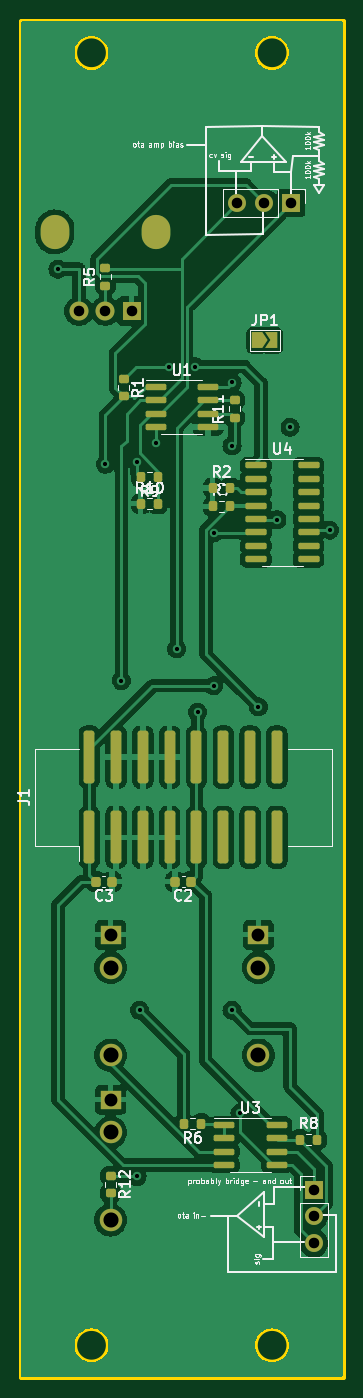
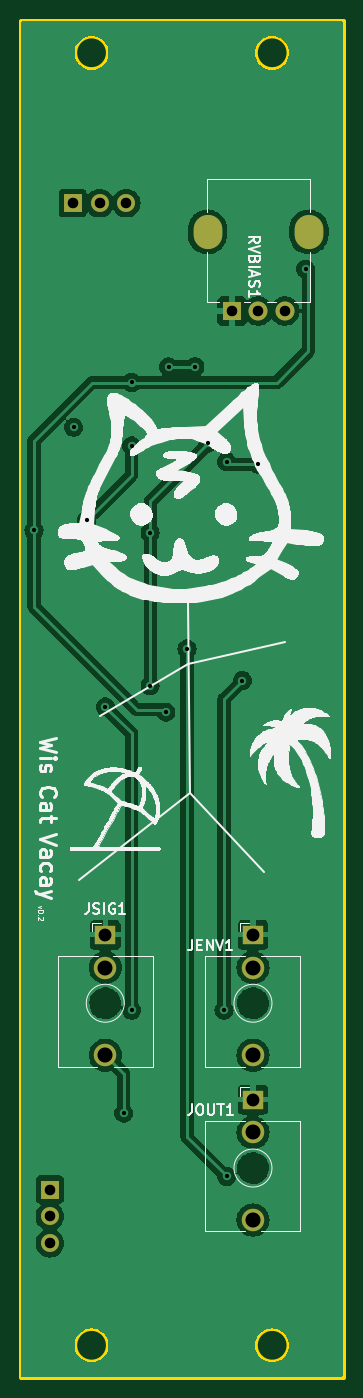
Circuit board: 11 layer files. Board 30.5 x 128.5 mm.
- bottom_copper: electricdruid_vca-CuBottom.gbr (121157 bytes)
- top_copper: electricdruid_vca-CuTop.gbr (200123 bytes)
- outline: electricdruid_vca-EdgeCuts.gbr (1648 bytes)
- bottom_mask: electricdruid_vca-MaskBottom.gbr (1387 bytes)
- top_mask: electricdruid_vca-MaskTop.gbr (5474 bytes)
- drill: electricdruid_vca-NPTH.drl (285 bytes)
- drill: electricdruid_vca-PTH.drl (1417 bytes)
- paste: electricdruid_vca-PasteBottom.gbr (479 bytes)
- paste: electricdruid_vca-PasteTop.gbr (4111 bytes)
- bottom_silk: electricdruid_vca-SilkBottom.gbr (185591 bytes)
- top_silk: electricdruid_vca-SilkTop.gbr (60973 bytes)

=== bottom_copper: electricdruid_vca-CuBottom.gbr (121157 bytes, source omitted) ===
=== top_copper: electricdruid_vca-CuTop.gbr (200123 bytes, source omitted) ===
=== outline: electricdruid_vca-EdgeCuts.gbr ===
%TF.GenerationSoftware,KiCad,Pcbnew,(7.0.0)*%
%TF.CreationDate,2023-03-26T07:08:49-07:00*%
%TF.ProjectId,electricdruid_vca,656c6563-7472-4696-9364-727569645f76,rev?*%
%TF.SameCoordinates,Original*%
%TF.FileFunction,Profile,NP*%
%FSLAX46Y46*%
G04 Gerber Fmt 4.6, Leading zero omitted, Abs format (unit mm)*
G04 Created by KiCad (PCBNEW (7.0.0)) date 2023-03-26 07:08:49*
%MOMM*%
%LPD*%
G01*
G04 APERTURE LIST*
%TA.AperFunction,Profile*%
%ADD10C,0.500000*%
%TD*%
G04 APERTURE END LIST*
D10*
X28280000Y-145500000D02*
G75*
G03*
X28280000Y-145500000I-1600000J0D01*
G01*
X28280000Y-23000000D02*
G75*
G03*
X28280000Y-23000000I-1600000J0D01*
G01*
X41500000Y-138000000D02*
X44500000Y-138000000D01*
X41500000Y-29000000D02*
X44500000Y-29000000D01*
X31500000Y-138000000D02*
X34500000Y-138000000D01*
X46500000Y-138000000D02*
X49500000Y-138000000D01*
X26500000Y-138000000D02*
X29500000Y-138000000D01*
X45400000Y-23000000D02*
G75*
G03*
X45400000Y-23000000I-1600000J0D01*
G01*
X45400000Y-145500000D02*
G75*
G03*
X45400000Y-145500000I-1600000J0D01*
G01*
X20000000Y-20000000D02*
X50480000Y-20000000D01*
X50480000Y-20000000D02*
X50480000Y-148500000D01*
X50480000Y-148500000D02*
X20000000Y-148500000D01*
X20000000Y-148500000D02*
X20000000Y-20000000D01*
X21500000Y-29000000D02*
X24500000Y-29000000D01*
X36500000Y-138000000D02*
X39500000Y-138000000D01*
X31500000Y-29000000D02*
X34500000Y-29000000D01*
X46500000Y-29000000D02*
X49500000Y-29000000D01*
X26500000Y-29000000D02*
X29500000Y-29000000D01*
X21500000Y-138000000D02*
X24500000Y-138000000D01*
X36500000Y-29000000D02*
X39500000Y-29000000D01*
M02*

=== bottom_mask: electricdruid_vca-MaskBottom.gbr ===
%TF.GenerationSoftware,KiCad,Pcbnew,(7.0.0)*%
%TF.CreationDate,2023-03-26T07:08:49-07:00*%
%TF.ProjectId,electricdruid_vca,656c6563-7472-4696-9364-727569645f76,rev?*%
%TF.SameCoordinates,Original*%
%TF.FileFunction,Soldermask,Bot*%
%TF.FilePolarity,Negative*%
%FSLAX46Y46*%
G04 Gerber Fmt 4.6, Leading zero omitted, Abs format (unit mm)*
G04 Created by KiCad (PCBNEW (7.0.0)) date 2023-03-26 07:08:49*
%MOMM*%
%LPD*%
G01*
G04 APERTURE LIST*
%ADD10R,1.700000X1.700000*%
%ADD11O,1.700000X1.700000*%
%ADD12R,1.930000X1.830000*%
%ADD13C,2.130000*%
%ADD14O,2.720000X3.240000*%
%ADD15R,1.800000X1.800000*%
%ADD16C,1.800000*%
G04 APERTURE END LIST*
D10*
%TO.C,J2*%
X45579999Y-37249999D03*
D11*
X43039999Y-37249999D03*
X40499999Y-37249999D03*
%TD*%
D10*
%TO.C,J3*%
X47749999Y-130749999D03*
D11*
X47749999Y-133289999D03*
X47749999Y-135829999D03*
%TD*%
D12*
%TO.C,JOUT1*%
X28499999Y-122219999D03*
D13*
X28500000Y-133620000D03*
X28500000Y-125320000D03*
%TD*%
D12*
%TO.C,JSIG1*%
X42499999Y-106599999D03*
D13*
X42500000Y-118000000D03*
X42500000Y-109700000D03*
%TD*%
D12*
%TO.C,JENV1*%
X28499999Y-106599999D03*
D13*
X28500000Y-118000000D03*
X28500000Y-109700000D03*
%TD*%
D14*
%TO.C,RVBIAS1*%
X23199999Y-39974999D03*
X32799999Y-39974999D03*
D15*
X30499999Y-47474999D03*
D16*
X28000000Y-47475000D03*
X25500000Y-47475000D03*
%TD*%
M02*

=== top_mask: electricdruid_vca-MaskTop.gbr ===
%TF.GenerationSoftware,KiCad,Pcbnew,(7.0.0)*%
%TF.CreationDate,2023-03-26T07:08:48-07:00*%
%TF.ProjectId,electricdruid_vca,656c6563-7472-4696-9364-727569645f76,rev?*%
%TF.SameCoordinates,Original*%
%TF.FileFunction,Soldermask,Top*%
%TF.FilePolarity,Negative*%
%FSLAX46Y46*%
G04 Gerber Fmt 4.6, Leading zero omitted, Abs format (unit mm)*
G04 Created by KiCad (PCBNEW (7.0.0)) date 2023-03-26 07:08:48*
%MOMM*%
%LPD*%
G01*
G04 APERTURE LIST*
G04 Aperture macros list*
%AMRoundRect*
0 Rectangle with rounded corners*
0 $1 Rounding radius*
0 $2 $3 $4 $5 $6 $7 $8 $9 X,Y pos of 4 corners*
0 Add a 4 corners polygon primitive as box body*
4,1,4,$2,$3,$4,$5,$6,$7,$8,$9,$2,$3,0*
0 Add four circle primitives for the rounded corners*
1,1,$1+$1,$2,$3*
1,1,$1+$1,$4,$5*
1,1,$1+$1,$6,$7*
1,1,$1+$1,$8,$9*
0 Add four rect primitives between the rounded corners*
20,1,$1+$1,$2,$3,$4,$5,0*
20,1,$1+$1,$4,$5,$6,$7,0*
20,1,$1+$1,$6,$7,$8,$9,0*
20,1,$1+$1,$8,$9,$2,$3,0*%
%AMFreePoly0*
4,1,6,1.000000,0.000000,0.500000,-0.750000,-0.500000,-0.750000,-0.500000,0.750000,0.500000,0.750000,1.000000,0.000000,1.000000,0.000000,$1*%
%AMFreePoly1*
4,1,6,0.500000,-0.750000,-0.650000,-0.750000,-0.150000,0.000000,-0.650000,0.750000,0.500000,0.750000,0.500000,-0.750000,0.500000,-0.750000,$1*%
G04 Aperture macros list end*
%ADD10RoundRect,0.200000X-0.275000X0.200000X-0.275000X-0.200000X0.275000X-0.200000X0.275000X0.200000X0*%
%ADD11RoundRect,0.200000X0.200000X0.275000X-0.200000X0.275000X-0.200000X-0.275000X0.200000X-0.275000X0*%
%ADD12FreePoly0,0.000000*%
%ADD13FreePoly1,0.000000*%
%ADD14RoundRect,0.200000X-0.200000X-0.275000X0.200000X-0.275000X0.200000X0.275000X-0.200000X0.275000X0*%
%ADD15RoundRect,0.150000X-0.850000X-0.150000X0.850000X-0.150000X0.850000X0.150000X-0.850000X0.150000X0*%
%ADD16RoundRect,0.225000X0.225000X0.250000X-0.225000X0.250000X-0.225000X-0.250000X0.225000X-0.250000X0*%
%ADD17RoundRect,0.255000X0.255000X-2.245000X0.255000X2.245000X-0.255000X2.245000X-0.255000X-2.245000X0*%
%ADD18RoundRect,0.150000X-0.825000X-0.150000X0.825000X-0.150000X0.825000X0.150000X-0.825000X0.150000X0*%
%ADD19RoundRect,0.200000X0.275000X-0.200000X0.275000X0.200000X-0.275000X0.200000X-0.275000X-0.200000X0*%
%ADD20R,1.700000X1.700000*%
%ADD21O,1.700000X1.700000*%
%ADD22R,1.930000X1.830000*%
%ADD23C,2.130000*%
%ADD24O,2.720000X3.240000*%
%ADD25R,1.800000X1.800000*%
%ADD26C,1.800000*%
G04 APERTURE END LIST*
D10*
%TO.C,R12*%
X28500000Y-129425000D03*
X28500000Y-131075000D03*
%TD*%
D11*
%TO.C,R9*%
X33000000Y-63240000D03*
X31350000Y-63240000D03*
%TD*%
D12*
%TO.C,JP1*%
X42375000Y-50250000D03*
D13*
X43825000Y-50250000D03*
%TD*%
D14*
%TO.C,R2*%
X38175000Y-64250000D03*
X39825000Y-64250000D03*
%TD*%
D15*
%TO.C,U4*%
X42250000Y-62110000D03*
X42250000Y-63380000D03*
X42250000Y-64650000D03*
X42250000Y-65920000D03*
X42250000Y-67190000D03*
X42250000Y-68460000D03*
X42250000Y-69730000D03*
X42250000Y-71000000D03*
X47250000Y-71000000D03*
X47250000Y-69730000D03*
X47250000Y-68460000D03*
X47250000Y-67190000D03*
X47250000Y-65920000D03*
X47250000Y-64650000D03*
X47250000Y-63380000D03*
X47250000Y-62110000D03*
%TD*%
D16*
%TO.C,C3*%
X28635000Y-101550000D03*
X27085000Y-101550000D03*
%TD*%
D17*
%TO.C,J1*%
X26470000Y-97350000D03*
X26470000Y-89750000D03*
X29010000Y-97350000D03*
X29010000Y-89750000D03*
X31550000Y-97350000D03*
X31550000Y-89750000D03*
X34090000Y-97350000D03*
X34090000Y-89750000D03*
X36630000Y-97350000D03*
X36630000Y-89750000D03*
X39170000Y-97350000D03*
X39170000Y-89750000D03*
X41710000Y-97350000D03*
X41710000Y-89750000D03*
X44250000Y-97350000D03*
X44250000Y-89750000D03*
%TD*%
D16*
%TO.C,C2*%
X36135000Y-101550000D03*
X34585000Y-101550000D03*
%TD*%
D18*
%TO.C,U3*%
X39275000Y-124595000D03*
X39275000Y-125865000D03*
X39275000Y-127135000D03*
X39275000Y-128405000D03*
X44225000Y-128405000D03*
X44225000Y-127135000D03*
X44225000Y-125865000D03*
X44225000Y-124595000D03*
%TD*%
D19*
%TO.C,R11*%
X40250000Y-57575000D03*
X40250000Y-55925000D03*
%TD*%
D20*
%TO.C,J2*%
X45579999Y-37249999D03*
D21*
X43039999Y-37249999D03*
X40499999Y-37249999D03*
%TD*%
D20*
%TO.C,J3*%
X47749999Y-130749999D03*
D21*
X47749999Y-133289999D03*
X47749999Y-135829999D03*
%TD*%
D10*
%TO.C,R1*%
X29750000Y-53925000D03*
X29750000Y-55575000D03*
%TD*%
D18*
%TO.C,U1*%
X32775000Y-54670000D03*
X32775000Y-55940000D03*
X32775000Y-57210000D03*
X32775000Y-58480000D03*
X37725000Y-58480000D03*
X37725000Y-57210000D03*
X37725000Y-55940000D03*
X37725000Y-54670000D03*
%TD*%
D14*
%TO.C,R10*%
X31350000Y-65750000D03*
X33000000Y-65750000D03*
%TD*%
D19*
%TO.C,R5*%
X28000000Y-45075000D03*
X28000000Y-43425000D03*
%TD*%
D14*
%TO.C,R8*%
X46425000Y-126000000D03*
X48075000Y-126000000D03*
%TD*%
D11*
%TO.C,R6*%
X37075000Y-124500000D03*
X35425000Y-124500000D03*
%TD*%
D14*
%TO.C,R7*%
X38175000Y-66000000D03*
X39825000Y-66000000D03*
%TD*%
D22*
%TO.C,JOUT1*%
X28499999Y-122219999D03*
D23*
X28500000Y-133620000D03*
X28500000Y-125320000D03*
%TD*%
D22*
%TO.C,JSIG1*%
X42499999Y-106599999D03*
D23*
X42500000Y-118000000D03*
X42500000Y-109700000D03*
%TD*%
D22*
%TO.C,JENV1*%
X28499999Y-106599999D03*
D23*
X28500000Y-118000000D03*
X28500000Y-109700000D03*
%TD*%
D24*
%TO.C,RVBIAS1*%
X23199999Y-39974999D03*
X32799999Y-39974999D03*
D25*
X30499999Y-47474999D03*
D26*
X28000000Y-47475000D03*
X25500000Y-47475000D03*
%TD*%
M02*

=== drill: electricdruid_vca-NPTH.drl ===
M48
; DRILL file {KiCad (7.0.0)} date Sun Mar 26 07:08:49 2023
; FORMAT={-:-/ absolute / inch / decimal}
; #@! TF.CreationDate,2023-03-26T07:08:49-07:00
; #@! TF.GenerationSoftware,Kicad,Pcbnew,(7.0.0)
; #@! TF.FileFunction,NonPlated,1,2,NPTH
FMAT,2
INCH
%
G90
G05
T0
M30

=== drill: electricdruid_vca-PTH.drl ===
M48
; DRILL file {KiCad (7.0.0)} date Sun Mar 26 07:08:49 2023
; FORMAT={-:-/ absolute / inch / decimal}
; #@! TF.CreationDate,2023-03-26T07:08:49-07:00
; #@! TF.GenerationSoftware,Kicad,Pcbnew,(7.0.0)
; #@! TF.FileFunction,Plated,1,2,PTH
FMAT,2
INCH
; #@! TA.AperFunction,Plated,PTH,ViaDrill
T1C0.0157
; #@! TA.AperFunction,Plated,PTH,ComponentDrill
T2C0.0394
; #@! TA.AperFunction,Plated,PTH,ComponentDrill
T3C0.0433
; #@! TA.AperFunction,Plated,PTH,ComponentDrill
T4C0.0480
; #@! TA.AperFunction,Plated,PTH,ComponentDrill
T5C0.0559
; #@! TA.AperFunction,Plated,PTH,ComponentDrill
T6C0.0563
%
G90
G05
T1
X0.9252Y-1.7126
X1.1024Y-2.4409
X1.1614Y-3.248
X1.2205Y-2.4311
X1.2205Y-5.0984
X1.2303Y-4.4783
X1.2894Y-2.3622
X1.3386Y-2.0768
X1.3681Y-3.1299
X1.437Y-2.0768
X1.4469Y-3.3661
X1.5059Y-2.6969
X1.5059Y-3.2677
X1.5748Y-2.1358
X1.5748Y-2.372
X1.5748Y-4.4783
X1.6043Y-4.8622
X1.6732Y-3.3465
X1.7421Y-2.6476
X1.7913Y-2.3031
X1.939Y-2.687
T2
X1.0039Y-1.8691
X1.1024Y-1.8691
X1.2008Y-1.8691
X1.5945Y-1.4665
X1.6945Y-1.4665
X1.7945Y-1.4665
X1.8799Y-5.1476
X1.8799Y-5.2476
X1.8799Y-5.3476
T4
X1.122Y-4.1969
X1.122Y-4.8118
X1.6732Y-4.1969
T5
X1.122Y-4.3189
X1.122Y-4.9339
X1.6732Y-4.3189
T6
X1.122Y-4.6457
X1.122Y-5.2606
X1.6732Y-4.6457
T3
G00X0.9134Y-1.56
M15
G01X0.9134Y-1.5876
M16
G05
G00X1.2913Y-1.56
M15
G01X1.2913Y-1.5876
M16
G05
T0
M30

=== paste: electricdruid_vca-PasteBottom.gbr ===
%TF.GenerationSoftware,KiCad,Pcbnew,(7.0.0)*%
%TF.CreationDate,2023-03-26T07:08:49-07:00*%
%TF.ProjectId,electricdruid_vca,656c6563-7472-4696-9364-727569645f76,rev?*%
%TF.SameCoordinates,Original*%
%TF.FileFunction,Paste,Bot*%
%TF.FilePolarity,Positive*%
%FSLAX46Y46*%
G04 Gerber Fmt 4.6, Leading zero omitted, Abs format (unit mm)*
G04 Created by KiCad (PCBNEW (7.0.0)) date 2023-03-26 07:08:49*
%MOMM*%
%LPD*%
G01*
G04 APERTURE LIST*
G04 APERTURE END LIST*
M02*

=== paste: electricdruid_vca-PasteTop.gbr ===
%TF.GenerationSoftware,KiCad,Pcbnew,(7.0.0)*%
%TF.CreationDate,2023-03-26T07:08:48-07:00*%
%TF.ProjectId,electricdruid_vca,656c6563-7472-4696-9364-727569645f76,rev?*%
%TF.SameCoordinates,Original*%
%TF.FileFunction,Paste,Top*%
%TF.FilePolarity,Positive*%
%FSLAX46Y46*%
G04 Gerber Fmt 4.6, Leading zero omitted, Abs format (unit mm)*
G04 Created by KiCad (PCBNEW (7.0.0)) date 2023-03-26 07:08:48*
%MOMM*%
%LPD*%
G01*
G04 APERTURE LIST*
G04 Aperture macros list*
%AMRoundRect*
0 Rectangle with rounded corners*
0 $1 Rounding radius*
0 $2 $3 $4 $5 $6 $7 $8 $9 X,Y pos of 4 corners*
0 Add a 4 corners polygon primitive as box body*
4,1,4,$2,$3,$4,$5,$6,$7,$8,$9,$2,$3,0*
0 Add four circle primitives for the rounded corners*
1,1,$1+$1,$2,$3*
1,1,$1+$1,$4,$5*
1,1,$1+$1,$6,$7*
1,1,$1+$1,$8,$9*
0 Add four rect primitives between the rounded corners*
20,1,$1+$1,$2,$3,$4,$5,0*
20,1,$1+$1,$4,$5,$6,$7,0*
20,1,$1+$1,$6,$7,$8,$9,0*
20,1,$1+$1,$8,$9,$2,$3,0*%
G04 Aperture macros list end*
%ADD10RoundRect,0.200000X-0.275000X0.200000X-0.275000X-0.200000X0.275000X-0.200000X0.275000X0.200000X0*%
%ADD11RoundRect,0.200000X0.200000X0.275000X-0.200000X0.275000X-0.200000X-0.275000X0.200000X-0.275000X0*%
%ADD12RoundRect,0.200000X-0.200000X-0.275000X0.200000X-0.275000X0.200000X0.275000X-0.200000X0.275000X0*%
%ADD13RoundRect,0.150000X-0.850000X-0.150000X0.850000X-0.150000X0.850000X0.150000X-0.850000X0.150000X0*%
%ADD14RoundRect,0.225000X0.225000X0.250000X-0.225000X0.250000X-0.225000X-0.250000X0.225000X-0.250000X0*%
%ADD15RoundRect,0.255000X0.255000X-2.245000X0.255000X2.245000X-0.255000X2.245000X-0.255000X-2.245000X0*%
%ADD16RoundRect,0.150000X-0.825000X-0.150000X0.825000X-0.150000X0.825000X0.150000X-0.825000X0.150000X0*%
%ADD17RoundRect,0.200000X0.275000X-0.200000X0.275000X0.200000X-0.275000X0.200000X-0.275000X-0.200000X0*%
G04 APERTURE END LIST*
D10*
%TO.C,R12*%
X28500000Y-129425000D03*
X28500000Y-131075000D03*
%TD*%
D11*
%TO.C,R9*%
X33000000Y-63240000D03*
X31350000Y-63240000D03*
%TD*%
D12*
%TO.C,R2*%
X38175000Y-64250000D03*
X39825000Y-64250000D03*
%TD*%
D13*
%TO.C,U4*%
X42250000Y-62110000D03*
X42250000Y-63380000D03*
X42250000Y-64650000D03*
X42250000Y-65920000D03*
X42250000Y-67190000D03*
X42250000Y-68460000D03*
X42250000Y-69730000D03*
X42250000Y-71000000D03*
X47250000Y-71000000D03*
X47250000Y-69730000D03*
X47250000Y-68460000D03*
X47250000Y-67190000D03*
X47250000Y-65920000D03*
X47250000Y-64650000D03*
X47250000Y-63380000D03*
X47250000Y-62110000D03*
%TD*%
D14*
%TO.C,C3*%
X28635000Y-101550000D03*
X27085000Y-101550000D03*
%TD*%
D15*
%TO.C,J1*%
X26470000Y-97350000D03*
X26470000Y-89750000D03*
X29010000Y-97350000D03*
X29010000Y-89750000D03*
X31550000Y-97350000D03*
X31550000Y-89750000D03*
X34090000Y-97350000D03*
X34090000Y-89750000D03*
X36630000Y-97350000D03*
X36630000Y-89750000D03*
X39170000Y-97350000D03*
X39170000Y-89750000D03*
X41710000Y-97350000D03*
X41710000Y-89750000D03*
X44250000Y-97350000D03*
X44250000Y-89750000D03*
%TD*%
D14*
%TO.C,C2*%
X36135000Y-101550000D03*
X34585000Y-101550000D03*
%TD*%
D16*
%TO.C,U3*%
X39275000Y-124595000D03*
X39275000Y-125865000D03*
X39275000Y-127135000D03*
X39275000Y-128405000D03*
X44225000Y-128405000D03*
X44225000Y-127135000D03*
X44225000Y-125865000D03*
X44225000Y-124595000D03*
%TD*%
D17*
%TO.C,R11*%
X40250000Y-57575000D03*
X40250000Y-55925000D03*
%TD*%
D10*
%TO.C,R1*%
X29750000Y-53925000D03*
X29750000Y-55575000D03*
%TD*%
D16*
%TO.C,U1*%
X32775000Y-54670000D03*
X32775000Y-55940000D03*
X32775000Y-57210000D03*
X32775000Y-58480000D03*
X37725000Y-58480000D03*
X37725000Y-57210000D03*
X37725000Y-55940000D03*
X37725000Y-54670000D03*
%TD*%
D12*
%TO.C,R10*%
X31350000Y-65750000D03*
X33000000Y-65750000D03*
%TD*%
D17*
%TO.C,R5*%
X28000000Y-45075000D03*
X28000000Y-43425000D03*
%TD*%
D12*
%TO.C,R8*%
X46425000Y-126000000D03*
X48075000Y-126000000D03*
%TD*%
D11*
%TO.C,R6*%
X37075000Y-124500000D03*
X35425000Y-124500000D03*
%TD*%
D12*
%TO.C,R7*%
X38175000Y-66000000D03*
X39825000Y-66000000D03*
%TD*%
M02*

=== bottom_silk: electricdruid_vca-SilkBottom.gbr (185591 bytes, source omitted) ===
=== top_silk: electricdruid_vca-SilkTop.gbr (60973 bytes, source omitted) ===
